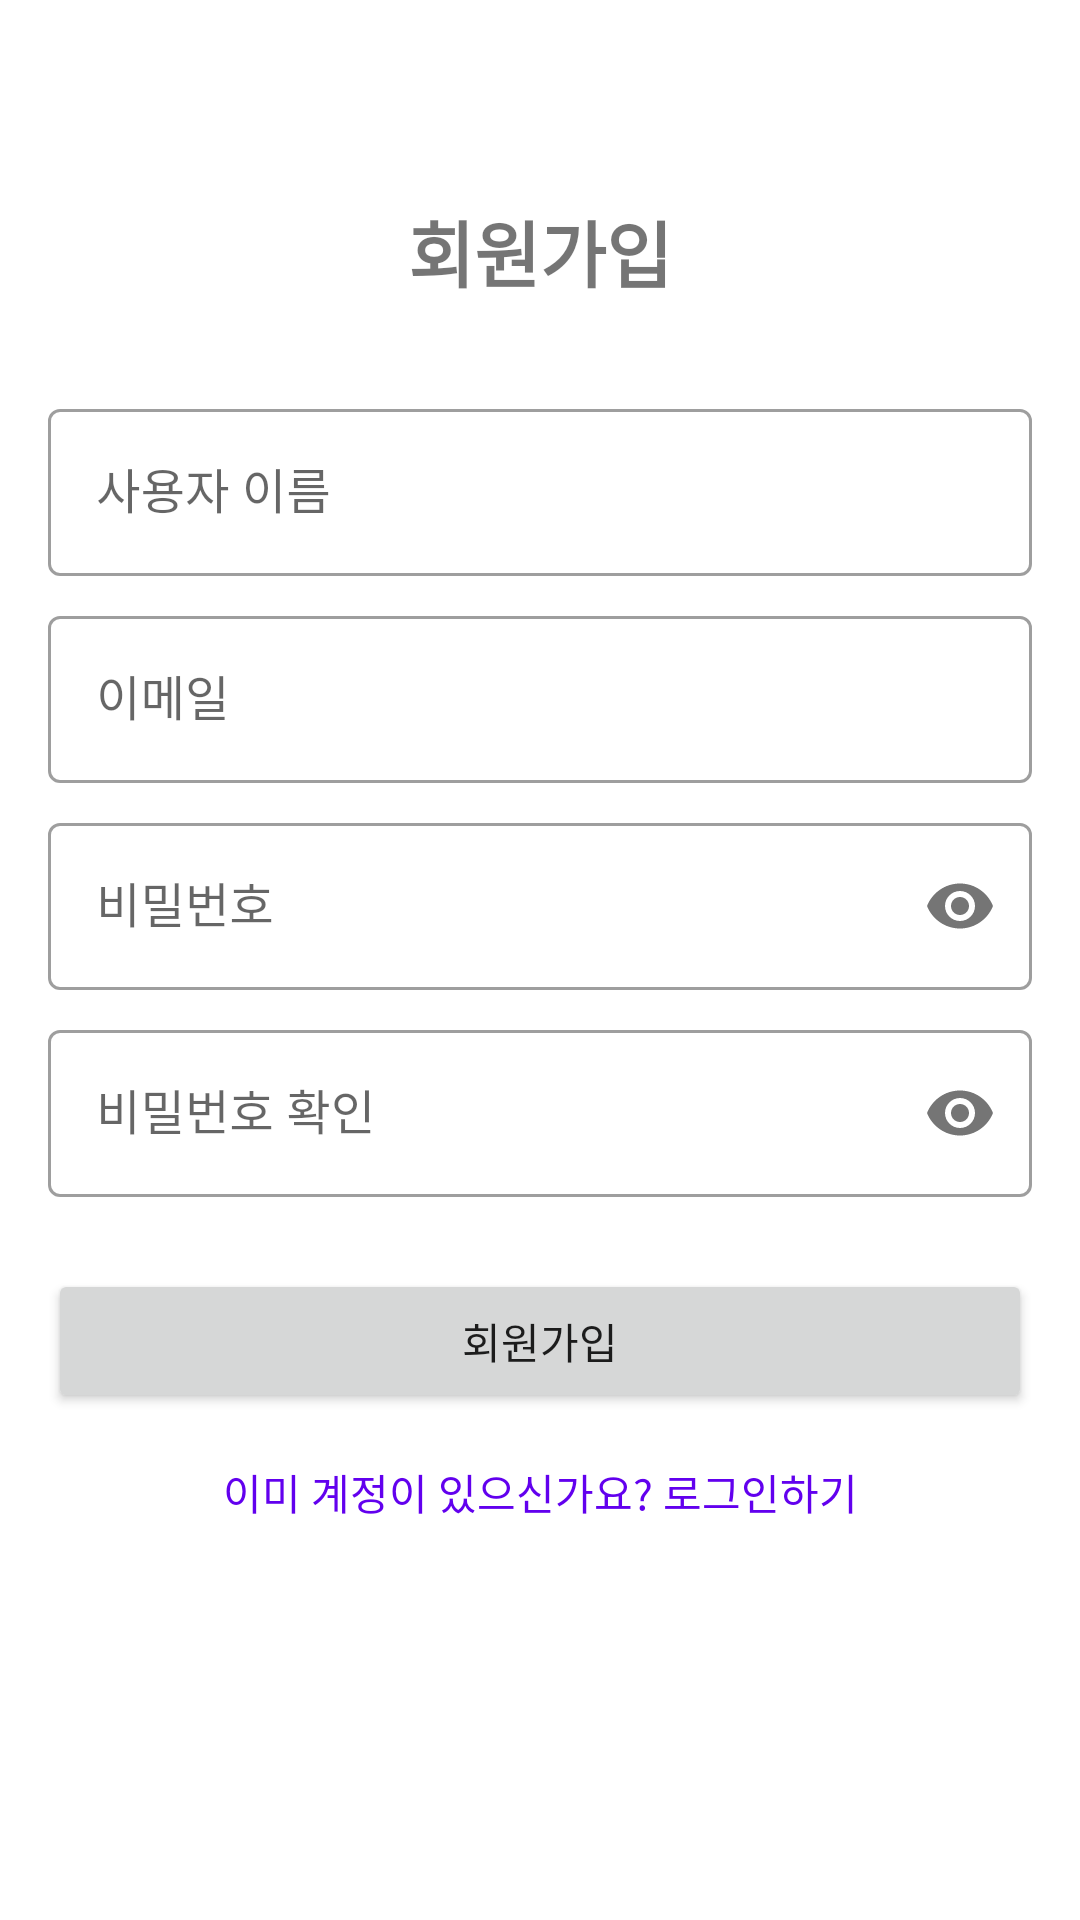

The Android layout XML behind this screen, and the referenced resources:
<!-- AndroidManifest.xml: application theme Theme.Capstone -->
<!-- res/layout/fragment_register.xml -->
<?xml version="1.0" encoding="utf-8"?>
<androidx.constraintlayout.widget.ConstraintLayout xmlns:android="http://schemas.android.com/apk/res/android"
    xmlns:app="http://schemas.android.com/apk/res-auto"
    android:layout_width="match_parent"
    android:layout_height="match_parent"
    android:padding="16dp">

    <TextView
        android:id="@+id/titleTextView"
        android:layout_width="wrap_content"
        android:layout_height="wrap_content"
        android:layout_marginTop="50dp"
        android:text="@string/register"
        android:textSize="24sp"
        android:textStyle="bold"
        app:layout_constraintEnd_toEndOf="parent"
        app:layout_constraintStart_toStartOf="parent"
        app:layout_constraintTop_toTopOf="parent" />

    <com.google.android.material.textfield.TextInputLayout
        android:id="@+id/usernameLayout"
        style="@style/Widget.MaterialComponents.TextInputLayout.OutlinedBox"
        android:layout_width="match_parent"
        android:layout_height="wrap_content"
        android:layout_marginTop="30dp"
        android:hint="@string/username"
        app:layout_constraintTop_toBottomOf="@id/titleTextView">

        <com.google.android.material.textfield.TextInputEditText
            android:id="@+id/usernameEditText"
            android:layout_width="match_parent"
            android:layout_height="wrap_content"
            android:inputType="text" />
    </com.google.android.material.textfield.TextInputLayout>

    <com.google.android.material.textfield.TextInputLayout
        android:id="@+id/emailLayout"
        style="@style/Widget.MaterialComponents.TextInputLayout.OutlinedBox"
        android:layout_width="match_parent"
        android:layout_height="wrap_content"
        android:layout_marginTop="8dp"
        android:hint="@string/email"
        app:layout_constraintTop_toBottomOf="@id/usernameLayout">

        <com.google.android.material.textfield.TextInputEditText
            android:id="@+id/emailEditText"
            android:layout_width="match_parent"
            android:layout_height="wrap_content"
            android:inputType="textEmailAddress" />
    </com.google.android.material.textfield.TextInputLayout>

    <com.google.android.material.textfield.TextInputLayout
        android:id="@+id/passwordLayout"
        style="@style/Widget.MaterialComponents.TextInputLayout.OutlinedBox"
        android:layout_width="match_parent"
        android:layout_height="wrap_content"
        android:layout_marginTop="8dp"
        android:hint="@string/password"
        app:layout_constraintTop_toBottomOf="@id/emailLayout"
        app:passwordToggleEnabled="true">

        <com.google.android.material.textfield.TextInputEditText
            android:id="@+id/passwordEditText"
            android:layout_width="match_parent"
            android:layout_height="wrap_content"
            android:inputType="textPassword" />
    </com.google.android.material.textfield.TextInputLayout>

    <com.google.android.material.textfield.TextInputLayout
        android:id="@+id/confirmPasswordLayout"
        style="@style/Widget.MaterialComponents.TextInputLayout.OutlinedBox"
        android:layout_width="match_parent"
        android:layout_height="wrap_content"
        android:layout_marginTop="8dp"
        android:hint="@string/confirm_password"
        app:layout_constraintTop_toBottomOf="@id/passwordLayout"
        app:passwordToggleEnabled="true">

        <com.google.android.material.textfield.TextInputEditText
            android:id="@+id/confirmPasswordEditText"
            android:layout_width="match_parent"
            android:layout_height="wrap_content"
            android:inputType="textPassword" />
    </com.google.android.material.textfield.TextInputLayout>

    <Button
        android:id="@+id/registerButton"
        android:layout_width="match_parent"
        android:layout_height="wrap_content"
        android:layout_marginTop="24dp"
        android:text="@string/register"
        app:layout_constraintTop_toBottomOf="@id/confirmPasswordLayout" />

    <TextView
        android:id="@+id/loginLink"
        android:layout_width="wrap_content"
        android:layout_height="wrap_content"
        android:layout_marginTop="16dp"
        android:text="@string/login_link"
        android:textColor="?attr/colorPrimary"
        app:layout_constraintEnd_toEndOf="parent"
        app:layout_constraintStart_toStartOf="parent"
        app:layout_constraintTop_toBottomOf="@id/registerButton" />

    <ProgressBar
        android:id="@+id/progressBar"
        style="?android:attr/progressBarStyle"
        android:layout_width="wrap_content"
        android:layout_height="wrap_content"
        android:visibility="gone"
        app:layout_constraintBottom_toBottomOf="parent"
        app:layout_constraintEnd_toEndOf="parent"
        app:layout_constraintStart_toStartOf="parent"
        app:layout_constraintTop_toTopOf="parent" />

</androidx.constraintlayout.widget.ConstraintLayout>
<!-- resources referenced by this layout -->
<resources>
  <string name="confirm_password">비밀번호 확인</string>
  <string name="email">이메일</string>
  <string name="login_link">이미 계정이 있으신가요? 로그인하기</string>
  <string name="password">비밀번호</string>
  <string name="register">회원가입</string>
  <string name="username">사용자 이름</string>
  <style name="Theme.Capstone" parent="Theme.MaterialComponents.DayNight.NoActionBar">
          
          <item name="colorPrimary">@color/purple_500</item>
          <item name="colorPrimaryVariant">@color/purple_700</item>
          <item name="colorOnPrimary">@color/white</item>
          
          <item name="colorSecondary">@color/teal_200</item>
          <item name="colorSecondaryVariant">@color/teal_700</item>
          <item name="colorOnSecondary">@color/black</item>
          
          <item name="android:statusBarColor">?attr/colorPrimaryVariant</item>
          
      </style>
  <color name="purple_500">#FF6200EE</color>
  <color name="purple_700">#FF3700B3</color>
  <color name="white">#FFFFFFFF</color>
  <color name="teal_200">#FF03DAC5</color>
  <color name="teal_700">#FF018786</color>
  <color name="black">#FF000000</color>
</resources>
